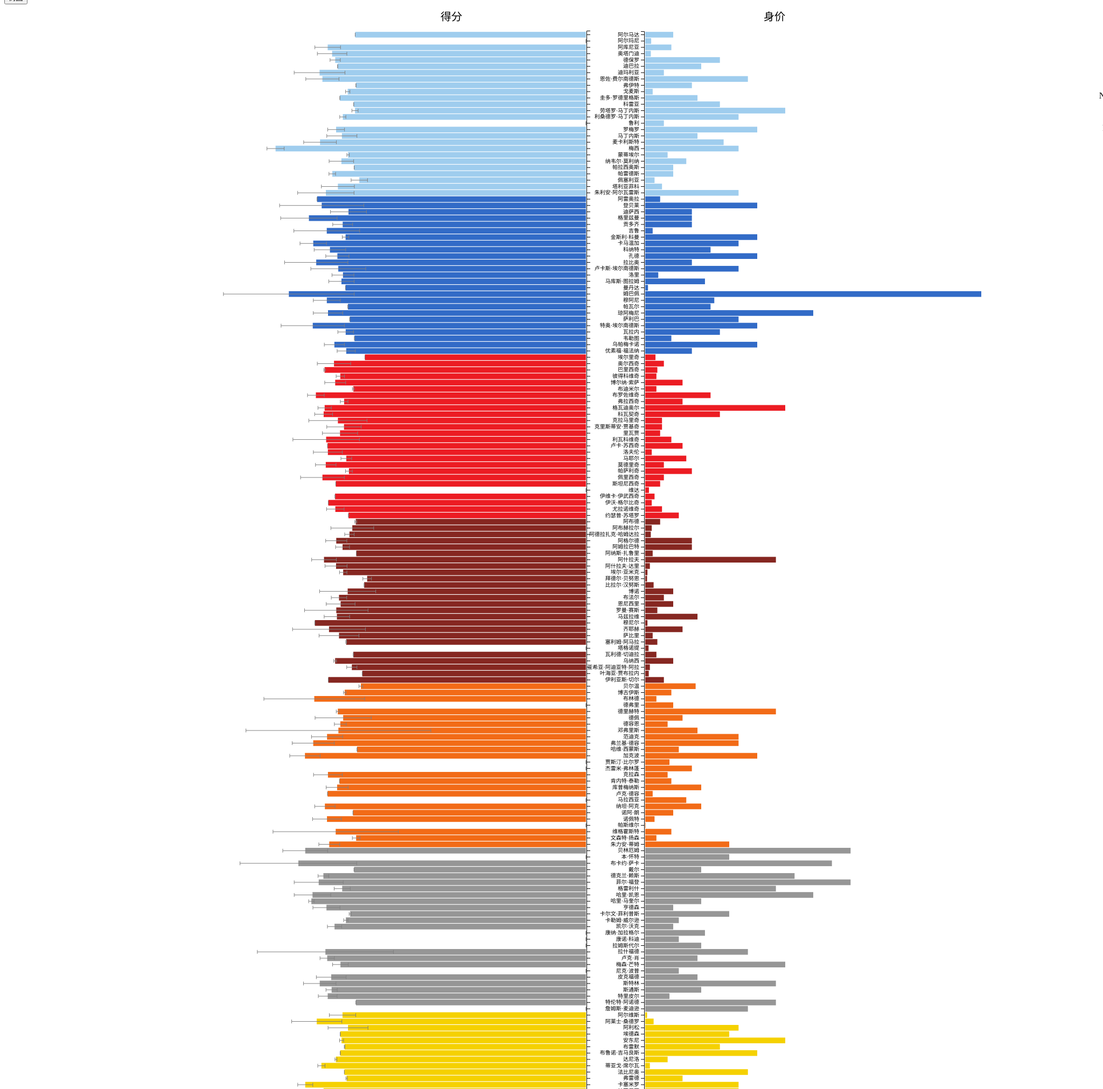
D3 v4 page, settled after 480 driven frames (8 s of simulated time); the page loaded 1 data file(s).




    // set the dimensions and margins of the graph
    var margin = {top: 50, right: 30, bottom: 40, left: 90},
        width = 2200 - margin.left - margin.right,
        height = 2500 - margin.top - margin.bottom;
    
    // append the svg object to the body of the page
    var svg = d3.select("#my_dataviz")
      .append("svg")
        .attr("width", width + margin.left + margin.right)
        .attr("height", height + margin.top + margin.bottom+800)
      .append("g")
        .attr("transform",
              "translate(" + margin.left + "," + margin.top + ")");
    
    // Parse the Data
    d3.csv("bardata.csv", function(data) {
    
      // Add X axisF
      var x = d3.scaleLinear()
        .domain([0, 20000])
        .range([0, width/3]);
      svg.append("g")
        .attr("transform", "translate(1100," + height + ")")
        .call(d3.axisBottom(x))
        .selectAll("text")
          .attr("transform", "translate(0,0)rotate(0)")
          .style("text-anchor", "end");

          var x2 = d3.scaleLinear()
        .domain([10, 0])
        .range([0, width/3]);
      svg.append("g")
        .attr("transform", "translate(295," + height + ")")
        .call(d3.axisBottom(x2))
        .selectAll("text")
          .style("text-anchor", "end");

          var x3 = d3.scaleLinear()
          .domain([0, 10])
        .range([0, width/3]);
    
      // Y axis
      var y = d3.scaleBand()
        .range([ 0, height ])
        .domain(data.map(function(d) { return d.ChineseName; }))
        .padding(.1);

        svg.append("g")
          .attr("transform", "translate(992,"+height+")rotate(180)")    
          .call(d3.axisLeft(y))
          .selectAll("text")
          .attr("fill", "white")

      svg.append("g")
        .attr("transform", "translate(1098,0)rotate(0)")
        .call(d3.axisLeft(y))
        .selectAll("text")
          //.attr("transform", "translate(1005,0)rotate(0)")
    



        console.log(data)  

        svg.append("g")
        .append("text")
        .attr("x", 760)
    // .attr("x", (width / 40) * 39)
    .attr("y",-20)
    .style("text-anchor", "end")
    .style("font-size","20") //样式对齐
    .text("得分");

    svg.append("g")
        .append("text")
        .attr("x", 1360)
    // .attr("x", (width / 40) * 39)
    .attr("y",-20)
    .style("text-anchor", "end")
    .style("font-size","20") //样式对齐
    .text("身价");

      //Bars
      svg.selectAll("myRect")
        .data(data)
        .enter()
        .append("rect")
        .attr("class","myRect")
        .attr("x", x(0)+1100 )
        .attr("y", function(d) { return y(d.ChineseName); })
        .attr("width", function(d) { return x(d.MarketValue); })
        .attr("height", y.bandwidth() )
        .attr("fill",   function(d){
        return d.Colour})

        // svg.selectAll("myRect")
        // .data(data)
        // .enter()
        // .append("rect")
        // .attr("x",function(d) { return  x(0)+890-x(d.MeanOfScore*1000)})
        // .attr("y", function(d) { return y(d.ChineseName); })
        // .attr("width", function(d) { return x(d.MeanOfScore*1000); })
        // .attr("height", y.bandwidth() )
        // .attr("fill", "#69b3a2")

        svg.selectAll("myRect")
        .data(data)
        .enter()
        .append("rect")
        .attr("x",function(d) { return  x3(0)+990-x3(d.MeanOfScore)})
        .attr("y", function(d) { return y(d.ChineseName); })
        .attr("width", function(d) { return x3(d.MeanOfScore); })
        .attr("height", y.bandwidth() )
        .attr("fill",  function(d){
        return d.Colour})

        svg.selectAll("ErrorBar")
        .data(data)
        .enter()
        .append("line")
        .attr("x1",function(d) { return  x3(0)+990-x3(d.MeanOfScore)-x3(d.VarianceofScore)})
        .attr("x2",function(d) { return  x3(0)+990-x3(d.MeanOfScore)+x3(d.VarianceofScore)})
        .attr("y1", function(d) { return y(d.ChineseName)+y.bandwidth()/2; })
        .attr("y2", function(d) { return y(d.ChineseName)+y.bandwidth()/2; })
        // .attr("width", function(d) { return x3(d.MeanOfScore); })
        // .attr("height", y.bandwidth() )
        .attr("stroke", "grey")

        svg.selectAll("ErrorBar")
        .data(data)
        .enter()
        .append("line")
        .attr("x1",function(d) { return  x3(0)+990-x3(d.MeanOfScore)-x3(d.VarianceofScore)})
        .attr("x2",function(d) { return  x3(0)+990-x3(d.MeanOfScore)-x3(d.VarianceofScore)})
        .attr("y1", function(d) { return y(d.ChineseName)+y.bandwidth()/6*5; })
        .attr("y2", function(d) { return y(d.ChineseName)+y.bandwidth()/6; })
        // .attr("width", function(d) { return x3(d.MeanOfScore); })
        // .attr("height", y.bandwidth() )
        .attr("stroke", "grey")

        svg.selectAll("ErrorBar")
        .data(data)
        .enter()
        .append("line")
        .attr("x1",function(d) { return  x3(0)+990-x3(d.MeanOfScore)+x3(d.VarianceofScore)})
        .attr("x2",function(d) { return  x3(0)+990-x3(d.MeanOfScore)+x3(d.VarianceofScore)})
        .attr("y1", function(d) { return y(d.ChineseName)+y.bandwidth()/6*5; })
        .attr("y2", function(d) { return y(d.ChineseName)+y.bandwidth()/6; })
        // .attr("width", function(d) { return x3(d.MeanOfScore); })
        // .attr("height", y.bandwidth() )
        .attr("stroke", "grey")

        console.log(d3.selectAll(".myRect"))
    
        var hoverers = svg.append("g")
        	.classed('hoverers', true)
        	//.attr("transform", "translate("+[-treemapRadius,-treemapRadius]+")")
	        .selectAll(".hoverer")
        	.data(data)
        	.enter()
        		.append("rect")
        			.classed("hoverer", true)
              .attr("x",function(d) { return  x3(0)+990-x3(d.MeanOfScore)})
        .attr("y", function(d) { return y(d.ChineseName); })
        .attr("width", function(d) { return x3(d.MeanOfScore); })
        .attr("height", y.bandwidth() )
              .style("opacity", 0.5)
          //     .attr("id",function(d,i) {return "hov_" + i;})
        	// 		.attr("d", function(d){ return "M"+d.polygon.join(",")+"z"; });


          var hoverers2 = svg.append("g")
        	.classed('hoverers2', true)
          .selectAll(".hoverer")
        	.data(data)
        	.enter()
        		.append("rect")
        			.classed("hoverer", true)
              .attr("x", x(0)+1100 )
        .attr("y", function(d) { return y(d.ChineseName); })
        .attr("width", function(d) { return x(d.MarketValue); })
        .attr("height", y.bandwidth() )
              .style("opacity", 0.5)
        
        hoverers2.append("title")
          .text(function(d) { return d.ChineseName+ "\n" + "球队："+d.Team+ "\n"+"身价："+d.MarketValue+"万欧元"+ "\n" + "评分方差："+d.VarianceofScore+ "\n" + "评分均值："+d.MeanOfScore+ "\n" + "名次差："+d.deltaRanking; });

          hoverers.append("title")
          .text(function(d) { return d.ChineseName+ "\n" + "球队："+d.Team+ "\n"+"身价："+d.MarketValue+"万欧元"+ "\n" + "评分方差："+d.VarianceofScore+ "\n" + "评分均值："+d.MeanOfScore+ "\n" + "名次差："+d.deltaRanking; });


        var data_legend = [
        {
        "name":"Argentina",
        "color":"rgb(159,205,238)"
    },
    {
        "name":"France",
        "color":"rgb(50,107,199)"
    },
    {
        "name":"Croatia",
        "color":"rgb(236,28,35)"
    }
    ,
    {
        "name":"Morocco",
        "color":"rgb(134,39,33)"
    },
    {
        "name":"Netherlands",
        "color":"rgb(242,107,23)"
    }
    ,
    {
        "name":"England",
        "color":"rgb(150,150,150)"
    },
    {
        "name":"Brazil",
        "color":"rgb(245,209,0)"
    },
    {
        "name":"Portuguesa",
        "color":"rgb(0,139,69)"
    }
   
    
];


        var legend = svg.selectAll(".legend") 
    .data(data_legend)
    .enter().append("g")
    .attr("class", "legend")
    .attr("transform", function(d, i) { return "translate(-30," + (i * 20 + 30) + ")"; });  //transform属性便是整个图例的坐标
 
//绘制文字后方的颜色框或线
legend.append("rect")
    .attr("x", width - 25) //width是svg的宽度，x属性用来调整位置
    // .attr("x", (width / 160) * 157)  
    //或者可以用width的分数来表示，更稳定一些，这是我试出来的，下面同
    .attr("y", 8)
    .attr("width", 40)
    .attr("height", 10) //设低一些就是线，高一些就是面，很好理解
    .style("fill", function(d){
        return d.color
    });
 
//绘制图例文字
legend.append("text")
    .attr("x", width - 30)
    // .attr("x", (width / 40) * 39)
    .attr("y", 15)
    .style("text-anchor", "end") //样式对齐
    .text(function(d) { 
        return d.name;
    });

    
    })
    
    

### data: bardata.csv
ChineseName, EnglishName, Team, deltaRanking, MarketValue, VarianceofScore, MeanOfScore, Colour
阿尔马达, Thiago Almada, Argentina, 2, 1500, 0, 6.18, rgb(159,205,238)
阿尔玛尼, Franco Armani, Argentina, 2, 320, 0, 0, rgb(159,205,238)
阿库尼亚, Marcos Acu?a, Argentina, 2, 1400, 0.3436, 6.917, rgb(159,205,238)
奥塔门迪, Nicolás Otamendi, Argentina, 2, 300, 0.395, 6.799, rgb(159,205,238)
德保罗, Rodrigo de Paul, Argentina, 2, 4000, 0.1371, 6.716, rgb(159,205,238)
迪巴拉, Paulo Dybala, Argentina, 2, 3000, 0.0018, 6.65, rgb(159,205,238)
迪玛利亚, ángel Di María, Argentina, 2, 1000, 0.6806, 7.134, rgb(159,205,238)
恩佐·费尔南德斯, Enzo Fernández, Argentina, 2, 5500, 0.4442, 7.059, rgb(159,205,238)
弗伊特, Juan Foyth, Argentina, 2, 2500, 0, 6.16, rgb(159,205,238)
戈麦斯, Papu Gómez, Argentina, 2, 400, 0.0578, 6.38, rgb(159,205,238)
圭多·罗德里格斯, Guido Rodríguez, Argentina, 2, 2800, 0, 6.59, rgb(159,205,238)
科雷亚, ángel Correa, Argentina, 2, 4000, 0, 6.22, rgb(159,205,238)
劳塔罗·马丁内斯, Lautaro Martínez, Argentina, 2, 7500, 0.08347, 6.185, rgb(159,205,238)
利桑德罗·马丁内斯, Lisandro Martínez, Argentina, 2, 5000, 0.08187, 6.512, rgb(159,205,238)
鲁利, Gerónimo Rulli, Argentina, 2, 1000, 0, 0, rgb(159,205,238)
罗梅罗, Cristian Romero, Argentina, 2, 6000, 0.2249, 6.691, rgb(159,205,238)
马丁内斯, Emiliano Martínez, Argentina, 2, 2800, 0.4033, 6.537, rgb(159,205,238)
麦卡利斯特, Alexis Mac Allister, Argentina, 2, 4200, 0.4378, 7.122, rgb(159,205,238)
梅西, Lionel Messi, Argentina, 2, 5000, 0.2308, 8.313, rgb(159,205,238)
蒙蒂埃尔, Gonzalo Montiel, Argentina, 2, 1200, 0.03313, 6.37, rgb(159,205,238)
纳韦尔·莫利纳, Nahuel Molina, Argentina, 2, 2200, 0.3283, 6.55, rgb(159,205,238)
帕拉西奥斯, Exequiel Palacios, Argentina, 2, 1500, 0.002433, 6.207, rgb(159,205,238)
帕雷德斯, Leandro Paredes, Argentina, 2, 1500, 0.08893, 6.794, rgb(159,205,238)
佩塞利亚, Germán Pezzella, Argentina, 2, 500, 0.2197, 6.07, rgb(159,205,238)
塔利亚菲科, Nicolás Tagliafico, Argentina, 2, 900, 0.4419, 6.643, rgb(159,205,238)
朱利安·阿尔瓦雷斯, Julián álvarez, Argentina, 2, 5000, 0.7548, 6.966, rgb(159,205,238)
阿雷奥拉, Alphonse Areola, France, 2, 800, 0, 7.2, rgb(50,107,199)
登贝莱, Ousmane Dembélé, France, 2, 6000, 1.128, 7.077, rgb(50,107,199)
迪萨西, Axel Disasi, France, 2, 2500, 0.4816, 6.36, rgb(50,107,199)
格里兹曼, Antoine Griezmann, France, 2, 2500, 0.7555, 7.42, rgb(50,107,199)
贡多齐, Mattéo Guendouzi, France, 2, 2500, 0.2665, 6.515, rgb(50,107,199)
吉鲁, Olivier Giroud, France, 2, 400, 0.8809, 6.942, rgb(50,107,199)
金斯利·科曼, Kingsley Coman, France, 2, 6000, 0.08758, 6.438, rgb(50,107,199)
卡马温加, Eduardo Camavinga, France, 2, 5000, 0.3545, 7.303, rgb(50,107,199)
科纳特, Ibrahima Konaté, France, 2, 3500, 0.4223, 6.857, rgb(50,107,199)
孔德, Jules Koundé, France, 2, 6000, 0.3103, 6.657, rgb(50,107,199)
拉比奥, Adrien Rabiot, France, 2, 2500, 0.8478, 7.224, rgb(50,107,199)
卢卡斯·埃尔南德斯, Lucas Hernández, France, 2, 5000, 0.7346, 6.633, rgb(50,107,199)
洛里, Hugo Lloris, France, 2, 700, 0.2932, 6.508, rgb(50,107,199)
马库斯·图拉姆, Marcus Thuram, France, 2, 3200, 0.3397, 6.548, rgb(50,107,199)
曼丹达, Steve Mandanda, France, 2, 150, 0, 6.44, rgb(50,107,199)
姆巴佩, Kylian Mbappé, France, 2, 18000, 1.751, 7.957, rgb(50,107,199)
穆阿尼, Randal Kolo Muani, France, 2, 3700, 0.3618, 6.94, rgb(50,107,199)
帕瓦尔, Benjamin Pavard, France, 2, 3500, 0.00125, 6.375, rgb(50,107,199)
琼阿梅尼, Aurélien Tchouameni, France, 2, 9000, 0.3943, 6.908, rgb(50,107,199)
萨利巴, William Saliba, France, 2, 5000, 0.00405, 6.325, rgb(50,107,199)
特奥·埃尔南德斯, Theo Hernández, France, 2, 6000, 0.8481, 7.317, rgb(50,107,199)
瓦拉内, Rapha?l Varane, France, 2, 4000, 0.2091, 6.435, rgb(50,107,199)
韦勒图, Jordan Veretout, France, 2, 1400, 0, 6.2, rgb(50,107,199)
乌帕梅卡诺, Dayot Upamecano, France, 2, 6000, 0.2695, 6.737, rgb(50,107,199)
优素福·福法纳, Youssouf Fofana, France, 2, 2500, 0.2436, 6.42, rgb(50,107,199)
埃尔里奇, Martin Erlic, Croatia, 12, 550, 0, 5.92, rgb(236,28,35)
奥尔西奇, Mislav Orsic, Croatia, 12, 1000, 0.4471, 6.748, rgb(236,28,35)
巴里西奇, Borna Barisic, Croatia, 12, 650, 0.02, 7, rgb(236,28,35)
彼得科维奇, Bruno Petkovic, Croatia, 12, 600, 0.1117, 6.579, rgb(236,28,35)
博尔纳·索萨, Borna Sosa, Croatia, 12, 2000, 0.2797, 6.716, rgb(236,28,35)
布迪米尔, Ante Budimir, Croatia, 12, 600, 0.0242, 6.23, rgb(236,28,35)
布罗佐维奇, Marcelo Brozovic, Croatia, 12, 3500, 0.2236, 7.233, rgb(236,28,35)
弗拉西奇, Nikola Vlasic, Croatia, 12, 2000, 0.102, 6.476, rgb(236,28,35)
格瓦迪奥尔, Josko Gvardiol, Croatia, 12, 7500, 0.1786, 6.998, rgb(236,28,35)
... 145 more rows